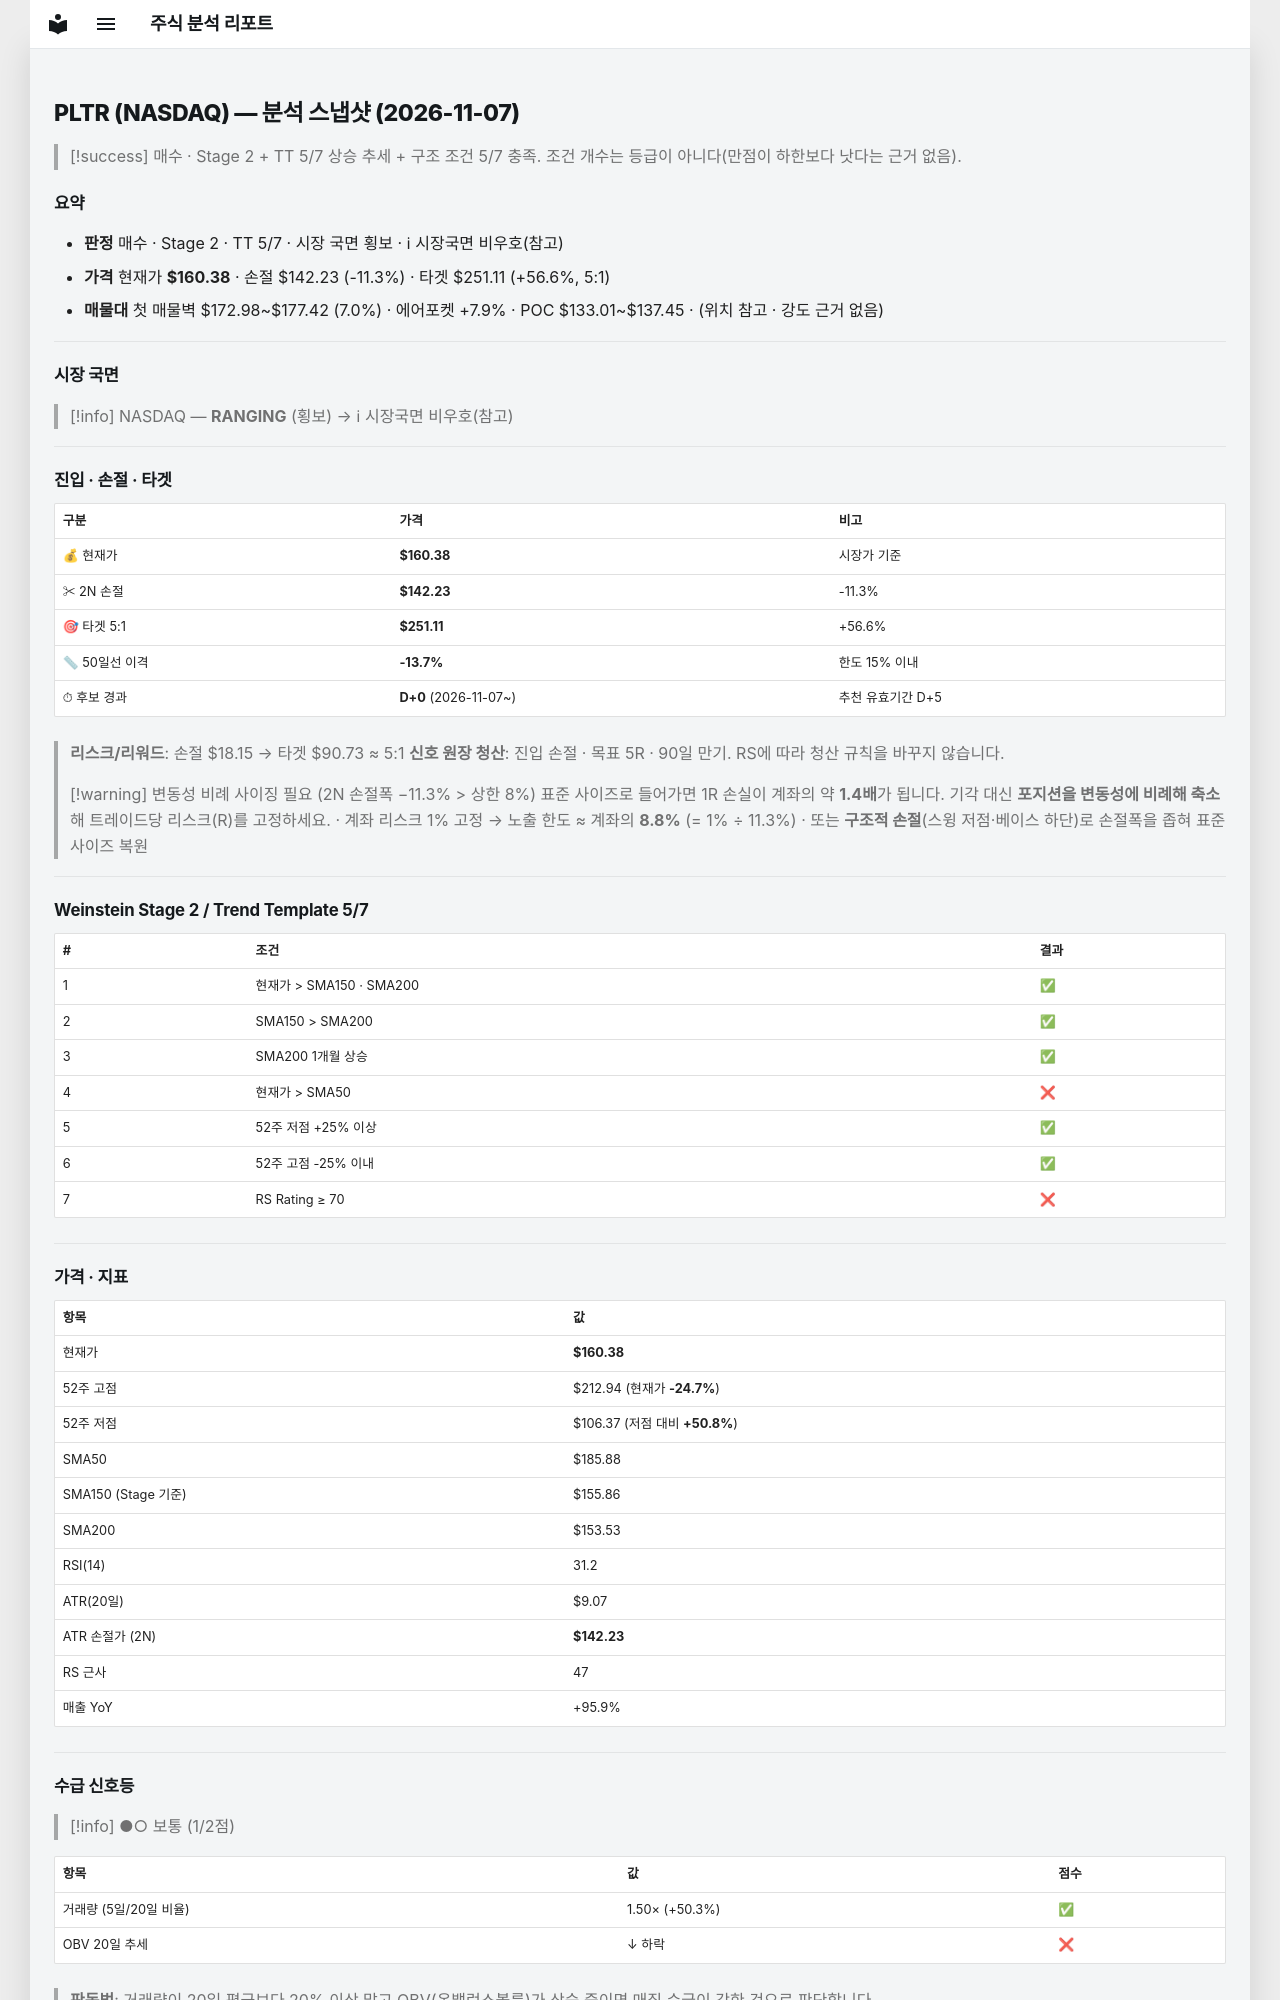

repository: soloandco/stock-reports · page: snapshots/PLTR-2026-11-07/index.html · generator: mkdocs

---
type: analysis-snapshot
title: PLTR 분석 스냅샷
ticker: PLTR
market: NASDAQ
created: 2026-11-07
updated: 2026-11-07
bar-date: 2026-11-06
verdict: 매수관찰
real-rr: 1.54
sma50-gap-pct: -13.7
candidate-days: 0
candidate-since: 2026-11-07
weekly-position: 저항대재진입
weekly-overhead-price: 188.37
weekly-overhead-pct: 17.5
stage: 2
trend-template-score: 5
tt-max: 7
ma-set: sma-50-150-200
price: 160.3800048828125
stop-price: 142.2342415480998
market-regime: RANGING
supply-demand-score: 1/2
supply-demand-label: 보통
status: tracking
tags:
  - stock-agent
  - watchlist
  - PLTR
  - analysis
related:
  - "[[analysis-template]]"
---

# PLTR (NASDAQ) — 분석 스냅샷 (2026-11-07)

> [!success] 매수 · Stage 2 + TT 5/7
> 상승 추세 + 구조 조건 5/7 충족. 조건 개수는 등급이 아니다(만점이 하한보다 낫다는 근거 없음).

## 요약

- **판정** 매수 · Stage 2 · TT 5/7 · 시장 국면 횡보 · ℹ 시장국면 비우호(참고)
- **가격** 현재가 **$160.38** · 손절 $142.23 (-11.3%) · 타겟 $251.11 (+56.6%, 5:1)
- **매물대** 첫 매물벽 $172.98~$177.42 (7.0%) · 에어포켓 +7.9% · POC $133.01~$137.45 · (위치 참고 · 강도 근거 없음)

---

## 시장 국면

> [!info] NASDAQ — **RANGING** (횡보) → ℹ 시장국면 비우호(참고)

---

## 진입 · 손절 · 타겟

| 구분 | 가격 | 비고 |
|------|------|------|
| 💰 현재가 | **$160.38** | 시장가 기준 |
| ✂ 2N 손절 | **$142.23** | -11.3% |
| 🎯 타겟 5:1 | **$251.11** | +56.6% |
| 📏 50일선 이격 | **-13.7%** | 한도 15% 이내 |
| ⏱ 후보 경과 | **D+0** (2026-11-07~) | 추천 유효기간 D+5 |

> **리스크/리워드**: 손절 $18.15 → 타겟 $90.73 ≈ 5:1
> **신호 원장 청산**: 진입 손절 · 목표 5R · 90일 만기. RS에 따라 청산 규칙을 바꾸지 않습니다.

> [!warning] 변동성 비례 사이징 필요 (2N 손절폭 −11.3% > 상한 8%)
> 표준 사이즈로 들어가면 1R 손실이 계좌의 약 **1.4배**가 됩니다. 기각 대신 **포지션을 변동성에 비례해 축소**해 트레이드당 리스크(R)를 고정하세요.
> · 계좌 리스크 1% 고정 → 노출 한도 ≈ 계좌의 **8.8%** (= 1% ÷ 11.3%)
> · 또는 **구조적 손절**(스윙 저점·베이스 하단)로 손절폭을 좁혀 표준 사이즈 복원

---

## Weinstein Stage 2 / Trend Template 5/7

| # | 조건 | 결과 |
|---|------|------|
| 1 | 현재가 > SMA150 · SMA200 | ✅ |
| 2 | SMA150 > SMA200 | ✅ |
| 3 | SMA200 1개월 상승 | ✅ |
| 4 | 현재가 > SMA50 | ❌ |
| 5 | 52주 저점 +25% 이상 | ✅ |
| 6 | 52주 고점 -25% 이내 | ✅ |
| 7 | RS Rating ≥ 70 | ❌ |

---

## 가격 · 지표

| 항목 | 값 |
|------|---|
| 현재가 | **$160.38** |
| 52주 고점 | $212.94 (현재가 **-24.7%**) |
| 52주 저점 | $106.37 (저점 대비 **+50.8%**) |
| SMA50 | $185.88 |
| SMA150 (Stage 기준) | $155.86 |
| SMA200 | $153.53 |
| RSI(14) | 31.2 |
| ATR(20일) | $9.07 |
| ATR 손절가 (2N) | **$142.23** |
| RS 근사 | 47 |
| 매출 YoY | +95.9% |

---
## 수급 신호등

> [!info] ●○ 보통 (1/2점)

| 항목 | 값 | 점수 |
|------|------|------|
| 거래량 (5일/20일 비율) | 1.50× (+50.3%) | ✅ |
| OBV 20일 추세 | ↓ 하락 | ❌ |

> **판독법**: 거래량이 20일 평균보다 20% 이상 많고 OBV(온밸런스볼륨)가 상승 중이면 매집 수급이 강한 것으로 판단합니다.

---
